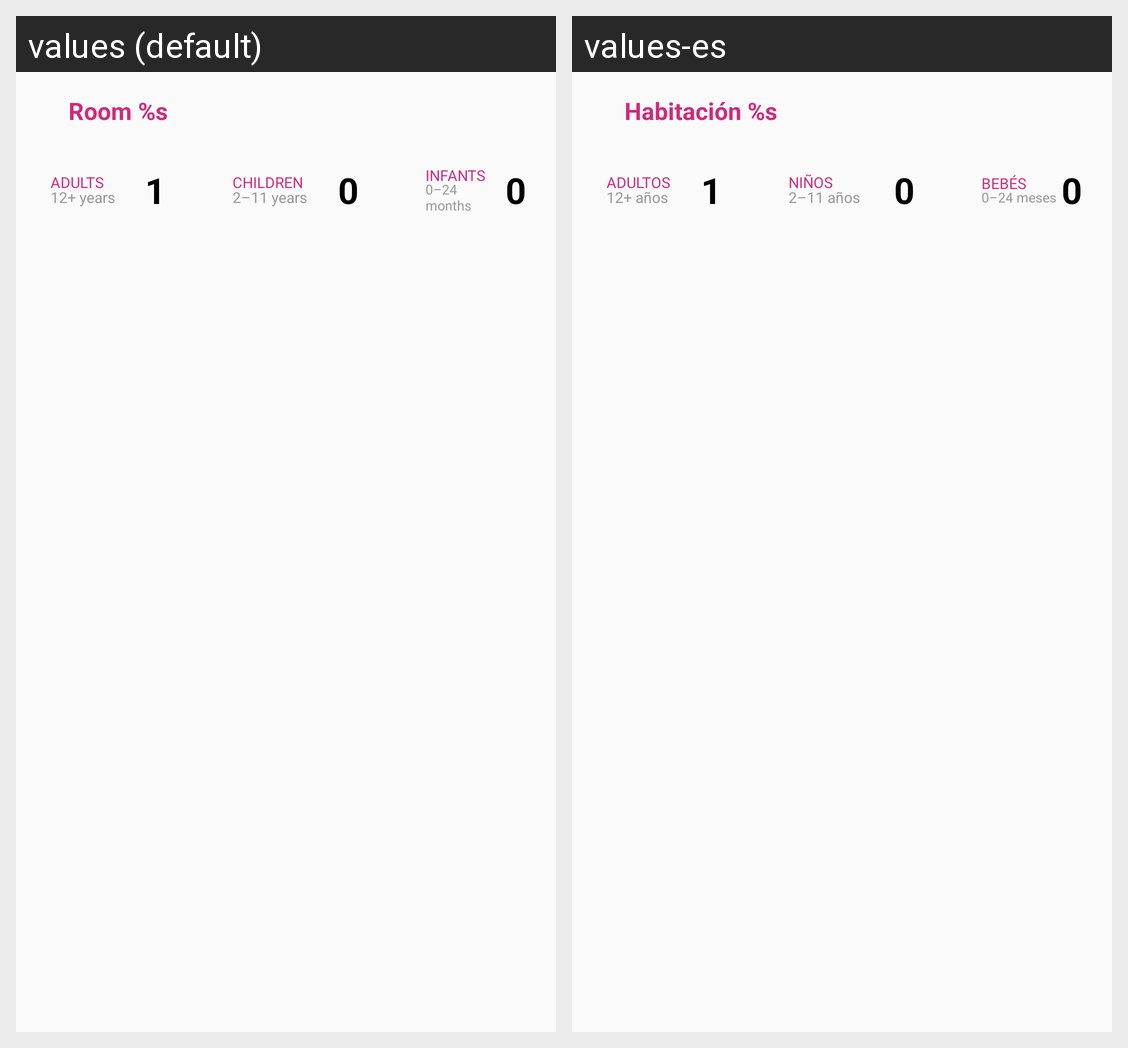

The Android screen above is rendered under two locales of the same app. Produce the string resources it draws, with the default and per-locale values.
Android screen res/layout/hotels_rooms_item_test.xml rendered under 2 locales, left to right: values (default), values-es. Device: Nexus 5 (rendered at 1080×1920; each locale shown at half size, 540×960, under a caption strip naming it); theme AppTheme.
Strings drawn on this screen, with the default value and each locale's value (text and hints the layout hard-codes, and strings that could not be matched under every locale, appear in the picture but are not listed):

rooms_title
  values: Room %s
  values-es: Habitación %s

txt_lbl_adults
  values: ADULTS
  values-es: ADULTOS

txt_lbl_adults_description
  values: 12+ years
  values-es: 12+ años

txt_lbl_child
  values: CHILDREN
  values-es: NIÑOS

txt_lbl_child_description
  values: 2–11 years
  values-es: 2–11 años

txt_lbl_infants
  values: INFANTS
  values-es: BEBÉS

txt_lbl_infants_description
  values: 0–24 months
  values-es: 0–24 meses
